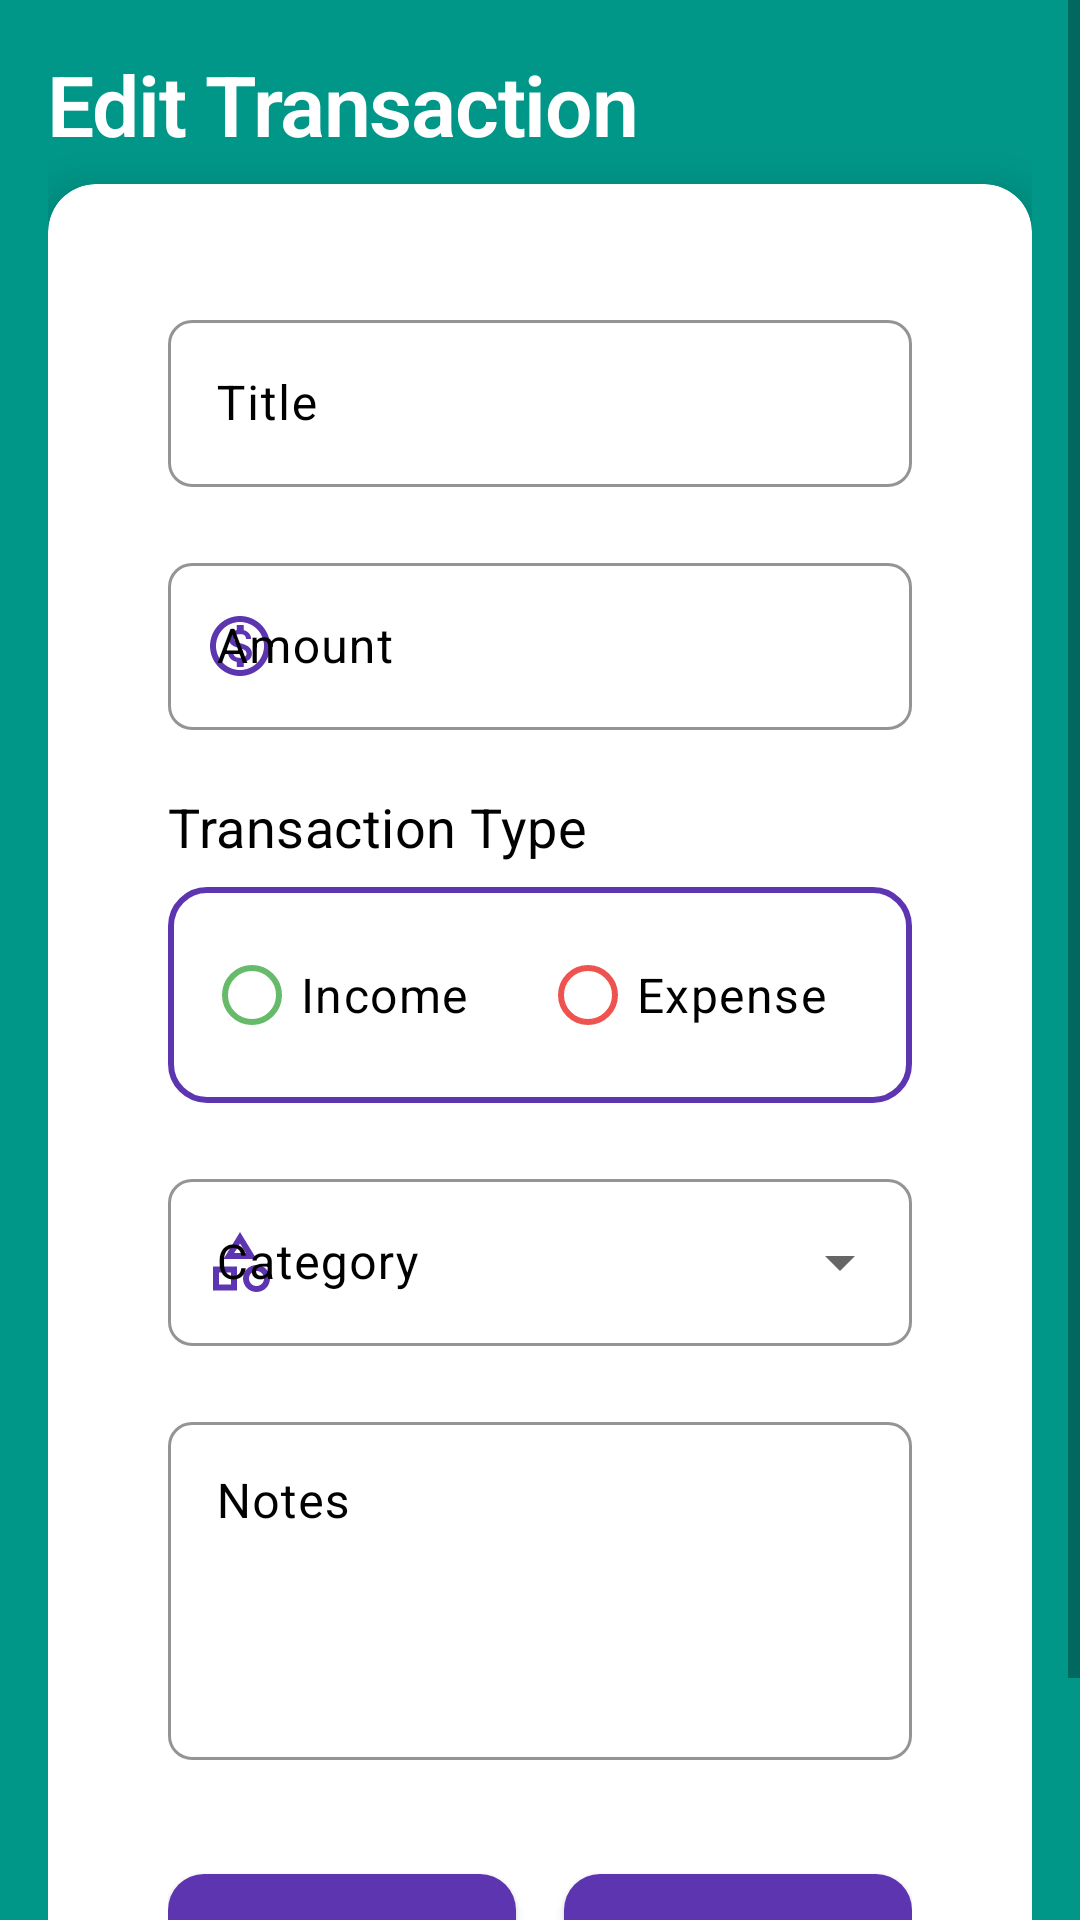

The Android layout XML behind this screen, and the referenced resources:
<!-- AndroidManifest.xml: application theme Theme.MoneyMaster -->
<!-- res/layout/activity_edit_transaction.xml -->
<?xml version="1.0" encoding="utf-8"?>
<ScrollView xmlns:android="http://schemas.android.com/apk/res/android"
    xmlns:app="http://schemas.android.com/apk/res-auto"
    android:layout_width="match_parent"
    android:layout_height="match_parent"
    android:fillViewport="true"
    android:background="@color/dark_blue3">

    <androidx.constraintlayout.widget.ConstraintLayout
        android:layout_width="match_parent"
        android:layout_height="wrap_content"
        android:padding="16dp">

        <TextView
            android:id="@+id/headerText"
            android:layout_width="match_parent"
            android:layout_height="wrap_content"
            android:text="Edit Transaction"
            android:textAppearance="@style/TextAppearance.MoneyMaster.Headline1"
            android:textColor="@color/white"
            android:layout_marginBottom="24dp"
            app:layout_constraintTop_toTopOf="parent"/>

        <com.google.android.material.card.MaterialCardView
            android:layout_width="match_parent"
            android:layout_height="wrap_content"
            android:layout_marginTop="8dp"
            app:cardCornerRadius="16dp"
            app:cardElevation="8dp"
            app:cardBackgroundColor="@color/white"
            style="@style/Widget.MoneyMaster.CardView"
            app:layout_constraintTop_toBottomOf="@id/headerText">

            <LinearLayout
                android:layout_width="match_parent"
                android:layout_height="wrap_content"
                android:orientation="vertical"
                android:padding="24dp">

                <com.google.android.material.textfield.TextInputLayout
                    android:id="@+id/titleInputLayout"
                    style="@style/Widget.MaterialComponents.TextInputLayout.OutlinedBox"
                    android:layout_width="match_parent"
                    android:layout_height="wrap_content"
                    android:layout_marginBottom="20dp"
                    android:hint="Title"
                    app:boxStrokeColor="@color/primary"
                    app:hintTextColor="@color/black"
                    android:textColorHint="@color/black">

                    <com.google.android.material.textfield.TextInputEditText
                        android:id="@+id/titleEdit"
                        android:layout_width="match_parent"
                        android:layout_height="wrap_content"
                        android:inputType="text"
                        android:maxLines="1"
                        android:textAppearance="@style/TextAppearance.MoneyMaster.Body1"
                        android:textColor="@color/black" />
                </com.google.android.material.textfield.TextInputLayout>

                <com.google.android.material.textfield.TextInputLayout
                    android:id="@+id/amountInputLayout"
                    style="@style/Widget.MaterialComponents.TextInputLayout.OutlinedBox"
                    android:layout_width="match_parent"
                    android:layout_height="wrap_content"
                    android:layout_marginBottom="20dp"
                    android:hint="Amount"
                    app:boxStrokeColor="@color/primary"
                    app:hintTextColor="@color/black"
                    app:startIconDrawable="@drawable/ic_money"
                    app:startIconTint="@color/primary"
                    android:textColorHint="@color/black">

                    <com.google.android.material.textfield.TextInputEditText
                        android:id="@+id/amountEdit"
                        android:layout_width="match_parent"
                        android:layout_height="wrap_content"
                        android:inputType="numberDecimal"
                        android:maxLines="1"
                        android:textAppearance="@style/TextAppearance.MoneyMaster.Body1"
                        android:textColor="@color/black" />
                </com.google.android.material.textfield.TextInputLayout>

                <TextView
                    android:layout_width="wrap_content"
                    android:layout_height="wrap_content"
                    android:text="Transaction Type"
                    android:textAppearance="@style/TextAppearance.MoneyMaster.Subtitle1"
                    android:textColor="@color/black"
                    android:layout_marginBottom="8dp"/>

                <RadioGroup
                    android:id="@+id/typeRadioGroup"
                    android:layout_width="match_parent"
                    android:layout_height="wrap_content"
                    android:layout_marginBottom="20dp"
                    android:orientation="horizontal"
                    android:background="@drawable/radio_group_background"
                    android:padding="12dp">

                    <RadioButton
                        android:id="@+id/incomeRadio"
                        android:layout_width="0dp"
                        android:layout_height="wrap_content"
                        android:layout_weight="1"
                        android:text="Income"
                        android:textAppearance="@style/TextAppearance.MoneyMaster.Body1"
                        android:textColor="@color/black"
                        android:buttonTint="@color/income_green" />

                    <RadioButton
                        android:id="@+id/expenseRadio"
                        android:layout_width="0dp"
                        android:layout_height="wrap_content"
                        android:layout_weight="1"
                        android:text="Expense"
                        android:textAppearance="@style/TextAppearance.MoneyMaster.Body1"
                        android:textColor="@color/black"
                        android:buttonTint="@color/expense_red" />
                </RadioGroup>

                <com.google.android.material.textfield.TextInputLayout
                    android:id="@+id/categoryLayout"
                    style="@style/Widget.MaterialComponents.TextInputLayout.OutlinedBox.ExposedDropdownMenu"
                    android:layout_width="match_parent"
                    android:layout_height="wrap_content"
                    android:layout_marginBottom="20dp"
                    android:hint="Category"
                    app:boxStrokeColor="@color/primary"
                    app:hintTextColor="@color/black"
                    app:startIconDrawable="@drawable/ic_category"
                    app:startIconTint="@color/primary"
                    android:textColorHint="@color/black">

                    <AutoCompleteTextView
                        android:id="@+id/categoryDropdown"
                        android:layout_width="match_parent"
                        android:layout_height="wrap_content"
                        android:inputType="none"
                        android:textAppearance="@style/TextAppearance.MoneyMaster.Body1"
                        android:textColor="@color/black" />
                </com.google.android.material.textfield.TextInputLayout>

                <com.google.android.material.textfield.TextInputLayout
                    android:id="@+id/notesInputLayout"
                    style="@style/Widget.MaterialComponents.TextInputLayout.OutlinedBox"
                    android:layout_width="match_parent"
                    android:layout_height="wrap_content"
                    android:layout_marginBottom="32dp"
                    android:hint="Notes"
                    app:boxStrokeColor="@color/primary"
                    app:hintTextColor="@color/black"
                    android:textColorHint="@color/black">

                    <com.google.android.material.textfield.TextInputEditText
                        android:id="@+id/notesEdit"
                        android:layout_width="match_parent"
                        android:layout_height="wrap_content"
                        android:gravity="top"
                        android:inputType="textMultiLine"
                        android:lines="4"
                        android:textAppearance="@style/TextAppearance.MoneyMaster.Body1"
                        android:textColor="@color/black" />
                </com.google.android.material.textfield.TextInputLayout>

                <LinearLayout
                    android:layout_width="match_parent"
                    android:layout_height="wrap_content"
                    android:orientation="horizontal">

                    <com.google.android.material.button.MaterialButton
                        android:id="@+id/cancelButton"
                        android:layout_width="0dp"
                        android:layout_height="wrap_content"
                        android:layout_weight="1"
                        android:layout_marginEnd="8dp"
                        android:text="Cancel"
                        android:textAppearance="@style/TextAppearance.MoneyMaster.Button"
                        android:paddingVertical="12dp"
                        android:textColor="@color/white"
                        app:backgroundTint="@color/primary"
                        app:cornerRadius="12dp"
                        app:elevation="4dp"
                        style="@style/Widget.MoneyMaster.Button" />

                    <com.google.android.material.button.MaterialButton
                        android:id="@+id/saveButton"
                        android:layout_width="0dp"
                        android:layout_height="wrap_content"
                        android:layout_weight="1"
                        android:layout_marginStart="8dp"
                        android:text="Save"
                        android:textAppearance="@style/TextAppearance.MoneyMaster.Button"
                        android:paddingVertical="12dp"
                        android:textColor="@color/white"
                        app:backgroundTint="@color/primary"
                        app:cornerRadius="12dp"
                        app:elevation="4dp"
                        style="@style/Widget.MoneyMaster.Button" />
                </LinearLayout>

            </LinearLayout>
        </com.google.android.material.card.MaterialCardView>

    </androidx.constraintlayout.widget.ConstraintLayout>
</ScrollView>
<!-- resources referenced by this layout -->
<resources>
  <color name="black">#000000</color>
  <color name="dark_blue3">#009688</color>
  <color name="expense_red">#EF5350</color>
  <color name="income_green">#66BB6A</color>
  <color name="primary">#5E35B1</color>
  <color name="white">#FFFFFF</color>
  <!-- drawable radio_group_background (drawable) -->
  <?xml version="1.0" encoding="utf-8"?>
  <shape xmlns:android="http://schemas.android.com/apk/res/android"
      android:shape="rectangle">
      <corners android:radius="12dp" />
      <stroke
          android:width="2dp"
          android:color="@color/primary" />
  </shape>
  <style name="TextAppearance.MoneyMaster.Body1" parent="TextAppearance.MaterialComponents.Body1">
          <item name="android:textSize">16sp</item>
      </style>
  <style name="TextAppearance.MoneyMaster.Button" parent="TextAppearance.MaterialComponents.Button">
          <item name="android:textSize">16sp</item>
          <item name="android:textStyle">bold</item>
          <item name="textAllCaps">false</item>
      </style>
  <style name="TextAppearance.MoneyMaster.Headline1" parent="TextAppearance.MaterialComponents.Headline1">
          <item name="android:textSize">28sp</item>
          <item name="android:textStyle">bold</item>
      </style>
  <style name="TextAppearance.MoneyMaster.Subtitle1" parent="TextAppearance.MaterialComponents.Subtitle1">
          <item name="android:textSize">18sp</item>
          <item name="android:textStyle">normal</item>
      </style>
  <style name="Widget.MoneyMaster.CardView" parent="Widget.MaterialComponents.CardView">
          <item name="cardCornerRadius">12dp</item>
          <item name="cardElevation">4dp</item>
          <item name="contentPadding">16dp</item>
      </style>
  <color name="primary_variant">#3700B3</color>
  <color name="secondary">#03DAC5</color>
  <color name="secondary_variant">#018786</color>
  <color name="teal_700">#0097A7</color>
  <style name="TextAppearance.MoneyMaster.Headline2" parent="TextAppearance.MaterialComponents.Headline2">
          <item name="android:textSize">24sp</item>
          <item name="android:textStyle">bold</item>
      </style>
  <style name="TextAppearance.MoneyMaster.Headline3" parent="TextAppearance.MaterialComponents.Headline3">
          <item name="android:textSize">20sp</item>
          <item name="android:textStyle">bold</item>
      </style>
  <style name="TextAppearance.MoneyMaster.Body2" parent="TextAppearance.MaterialComponents.Body2">
          <item name="android:textSize">14sp</item>
      </style>
  <style name="TextAppearance.MoneyMaster.Caption" parent="TextAppearance.MaterialComponents.Caption">
          <item name="android:textSize">12sp</item>
      </style>
  <style name="Widget.MoneyMaster.TabLayout" parent="Widget.MaterialComponents.TabLayout">
          <item name="tabTextAppearance">@style/TextAppearance.MoneyMaster.Body1</item>
          <item name="tabSelectedTextColor">@color/white</item>
          <item name="tabIndicatorColor">@color/white</item>
          <item name="tabIndicatorHeight">3dp</item>
      </style>
  <style name="ShapeAppearance.MoneyMaster.SmallComponent" parent="ShapeAppearance.MaterialComponents.SmallComponent">
          <item name="cornerFamily">rounded</item>
          <item name="cornerSize">8dp</item>
      </style>
  <style name="ShapeAppearance.MoneyMaster.MediumComponent" parent="ShapeAppearance.MaterialComponents.MediumComponent">
          <item name="cornerFamily">rounded</item>
          <item name="cornerSize">12dp</item>
      </style>
  <style name="ShapeAppearance.MoneyMaster.LargeComponent" parent="ShapeAppearance.MaterialComponents.LargeComponent">
          <item name="cornerFamily">rounded</item>
          <item name="cornerSize">16dp</item>
      </style>
</resources>
